Run: headless pygame with SDL's dummy video driver; simulated clock (each Clock.tick advances the game by its frame time, no real sleeping); random seed 0; keys injected as events and as key.get_pressed() state; no mouse input.
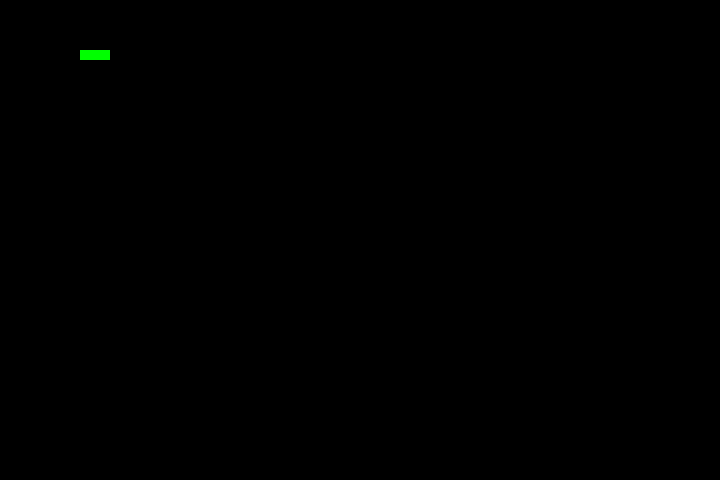
Frame 1 of 4 · flips 1–60 · no input
Frame 2 of 4 · flips 61–180 · tapped SPACE, RETURN · held RIGHT (→), D · screen unchanged from frame 1, image omitted
Frame 3 of 4 · flips 181–300 · held DOWN (↓), S · screen unchanged from frame 2, image omitted
Frame 4 of 4 · flips 301–420 · held LEFT (←), A, UP (↑), W · screen unchanged from frame 3, image omitted

The pygame program that drew these frames:

import pygame
import sys
import time

pygame.init()
# screen settings
screen_width = 255
screen_height = 255
screen = pygame.display.set_mode((screen_width, screen_height))

color =(255,255,255)
clock = pygame.time.Clock()

# snake_position
snake_position = [100,50]

# snake_body
snake_body = [[100,50],[90,50],[80,50]]

#window size
window_x = 720
window_y = 480

# initial score
score = 0

# display window
game_window = pygame.display.set_mode((window_x, window_y))


def show_score(choice, color, font, size):
  
    # creating font object score_font
    score_font = pygame.font.SysFont(font, size)
    
    # create the display surface object 
    # score_surface
    score_surface = score_font.render('Score : ' + str(score), True, color)
    
    # create a rectangular object for the text
    # surface object
    score_rect = score_surface.get_rect()
    
    # displaying text
    game_window.blit(score_surface, score_rect)

def game_over():
  
    # creating font object my_font
    my_font = pygame.font.SysFont('times new roman', 50)
    
    # creating a text surface on which text 
    # will be drawn
    game_over_surface = my_font.render(
        'Your Score is : ' + str(score), True, (255, 0, 0))
    
    # create a rectangular object for the text 
    # surface object
    game_over_rect = game_over_surface.get_rect()
    
    # setting position of the text
    game_over_rect.midtop = (window_x/2, window_y/4)
    
    # blit will draw the text on screen
    game_window.blit(game_over_surface, game_over_rect)
    pygame.display.flip()
    
    # after 2 seconds we will quit the program
    time.sleep(2)
    
    # deactivating pygame library
    pygame.quit()
    
    # quit the program
    quit()


while True:
    for event in pygame.event.get():
        if event.type == pygame.QUIT:
            sys.exit()
            
    pygame.display.flip()
    pygame.display.update()
    clock.tick(60)  
    
    for pos in snake_body:
        pygame.draw.rect(screen, (0, 255, 0), pygame.Rect(pos[0], pos[1], 10, 10))

    # Detect collision with the wall
    if snake_position[0] < 0 or snake_position[0] > window_x-10:
        game_over()
    if snake_position[1] < 0 or snake_position[1] > window_y-10:
        game_over()

    # Touching the snake body
    for block in snake_body[1:]:
        if snake_position[0] == block[0] and snake_position[1] == block[1]:
            game_over()
